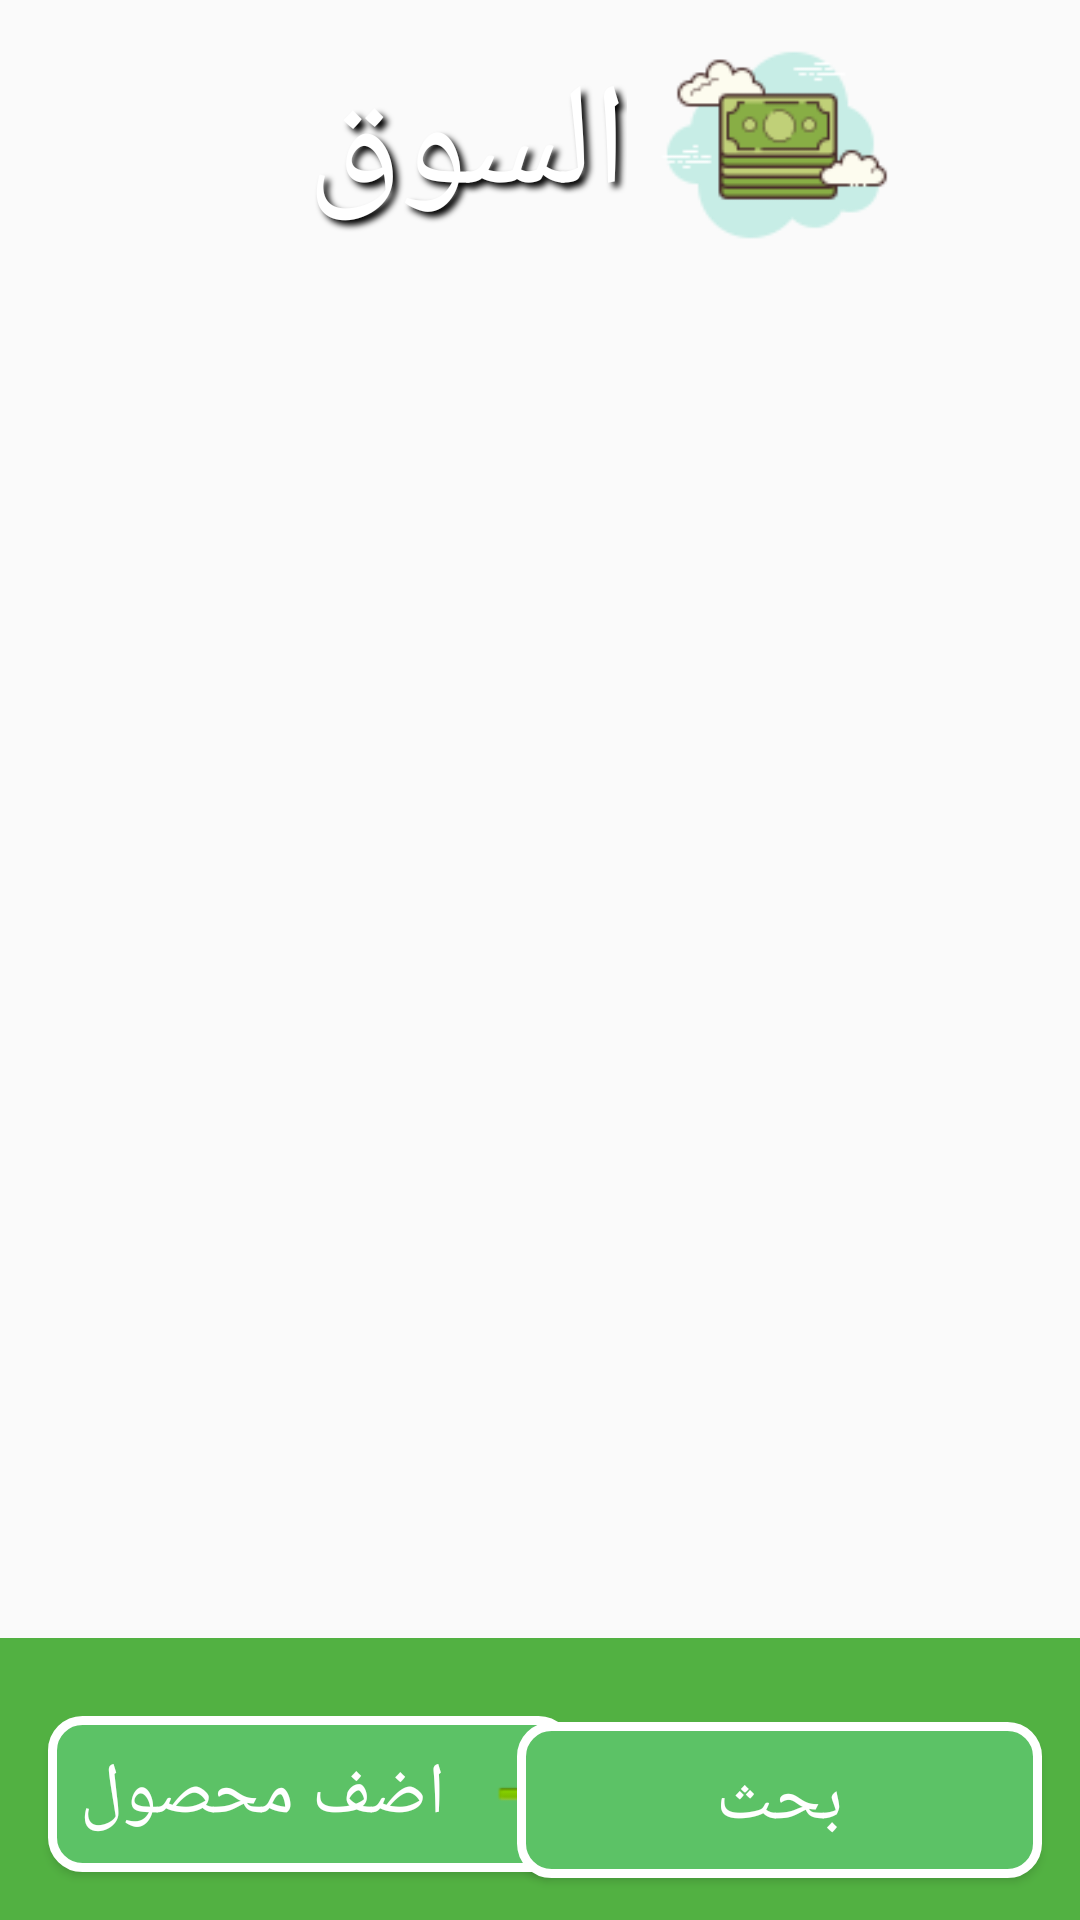

Produce the Android XML layout that renders to this screen, including the resource entries it uses.
<!-- AndroidManifest.xml: application theme Base.Theme.GP -->
<!-- res/layout/activity_balance.xml -->
<?xml version="1.0" encoding="utf-8"?>
<androidx.constraintlayout.widget.ConstraintLayout xmlns:android="http://schemas.android.com/apk/res/android"
    xmlns:app="http://schemas.android.com/apk/res-auto"
    xmlns:tools="http://schemas.android.com/tools"
    android:layout_width="match_parent"
    android:layout_height="match_parent"
    tools:context=".BalanceActivity">

    <ImageView
        android:id="@+id/imageView"
        android:layout_width="414dp"
        android:layout_height="100dp"
        app:layout_constraintBottom_toBottomOf="parent"
        app:layout_constraintEnd_toEndOf="parent"
        app:layout_constraintHorizontal_bias="1.0"
        app:layout_constraintStart_toStartOf="parent"
        app:layout_constraintTop_toTopOf="parent"
        app:layout_constraintVertical_bias="0.0"
        app:srcCompat="@drawable/bggreen" />

    <TextView
        android:id="@+id/textView48"
        android:layout_width="wrap_content"
        android:layout_height="wrap_content"
        android:layout_marginTop="16dp"
        android:fontFamily="@font/num1"
        android:shadowColor="@color/black"
        android:shadowDx="5"
        android:shadowDy="5"
        android:shadowRadius="5"
        android:text="السوق"
        android:textColor="@color/white"
        android:textSize="48sp"
        app:layout_constraintEnd_toEndOf="parent"
        app:layout_constraintHorizontal_bias="0.404"
        app:layout_constraintStart_toStartOf="parent"
        app:layout_constraintTop_toTopOf="parent" />

    <ImageView
        android:id="@+id/imageView6"
        android:layout_width="86dp"
        android:layout_height="87dp"
        android:layout_marginTop="4dp"
        app:layout_constraintEnd_toEndOf="parent"
        app:layout_constraintHorizontal_bias="0.784"
        app:layout_constraintStart_toStartOf="parent"
        app:layout_constraintTop_toTopOf="parent"
        app:srcCompat="@drawable/balance" />

    <ImageView
        android:id="@+id/imageView7"
        android:layout_width="415dp"
        android:layout_height="94dp"
        app:layout_constraintBottom_toBottomOf="parent"
        app:layout_constraintEnd_toEndOf="parent"
        app:layout_constraintHorizontal_bias="0.0"
        app:layout_constraintStart_toStartOf="parent"
        app:srcCompat="@drawable/bggreen2light" />

    <Button
        android:id="@+id/button16"
        android:layout_width="175dp"
        android:layout_height="52dp"
        android:layout_marginBottom="16dp"
        android:background="@drawable/mainbutton"
        android:drawableRight="@android:drawable/ic_input_add"
        android:fontFamily="@font/num1"
        android:text="اضف محصول"
        android:textColor="@color/white"
        android:textSize="24sp"
        app:layout_constraintBottom_toBottomOf="@+id/imageView7"
        app:layout_constraintEnd_toEndOf="@+id/imageView7"
        app:layout_constraintHorizontal_bias="0.066"
        app:layout_constraintStart_toStartOf="parent" />

    <androidx.recyclerview.widget.RecyclerView
        android:id="@+id/recycler"
        android:layout_width="0dp"
        android:layout_height="0dp"
        android:layout_marginTop="2dp"
        app:layout_constraintBottom_toTopOf="@+id/imageView7"
        app:layout_constraintEnd_toEndOf="parent"
        app:layout_constraintHorizontal_bias="0.0"
        app:layout_constraintStart_toStartOf="parent"
        app:layout_constraintTop_toBottomOf="@+id/imageView"
        app:layout_constraintVertical_bias="1.0" />

    <Button
        android:id="@+id/button17"
        android:layout_width="175dp"
        android:layout_height="52dp"
        android:layout_marginTop="12dp"
        android:background="@drawable/mainbutton"
        android:fontFamily="@font/num1"
        android:text="بحث"
        android:textColor="@color/white"
        android:textSize="24sp"
        app:layout_constraintBottom_toBottomOf="parent"
        app:layout_constraintEnd_toEndOf="parent"
        app:layout_constraintHorizontal_bias="0.932"
        app:layout_constraintStart_toStartOf="parent"
        app:layout_constraintTop_toBottomOf="@+id/textView48"
        app:layout_constraintVertical_bias="0.972" />


</androidx.constraintlayout.widget.ConstraintLayout>
<!-- resources referenced by this layout -->
<resources>
  <color name="black">#FF000000</color>
  <color name="white">#FFFFFFFF</color>
  <!-- drawable balance: png bitmap (drawable, 3394 bytes) -->
  <!-- drawable bggreen2light (drawable) -->
  <?xml version="1.0" encoding="utf-8"?>
  <color xmlns:android="http://schemas.android.com/apk/res/android"
      android:color="#52B142">
  
  </color>
  <!-- drawable mainbutton (drawable) -->
  <?xml version="1.0" encoding="utf-8"?>
  <shape xmlns:android="http://schemas.android.com/apk/res/android"
      android:shape="rectangle">
  
  
      <corners
          android:topLeftRadius="10dp"
          android:bottomLeftRadius="10dp"
          android:bottomRightRadius="10dp"
          android:topRightRadius="10dp"/>
  
      <solid
          android:color="#5CC266"/>
  
      <stroke
          android:color="@color/white"
          android:width="3dp"/>
  
  </shape>
  <style name="Base.Theme.GP" parent="Theme.AppCompat.Light.NoActionBar">
          
           <item name="android:textColorPrimary">@color/black</item>
  
  
      </style>
</resources>
